Run: headless pygame with SDL's dummy video driver; simulated clock (each Clock.tick advances the game by its frame time, no real sleeping); random seed 0; keys injected as events and as key.get_pressed() state; no mouse input.
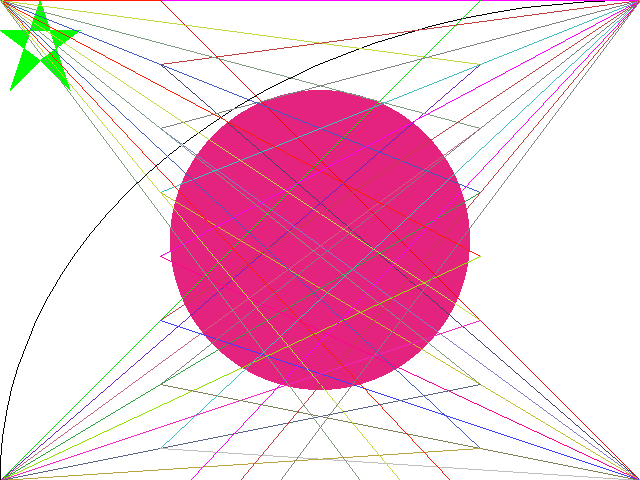
Frame 1 of 4 · flips 1–60 · no input
Frame 2 of 4 · flips 61–180 · tapped SPACE, RETURN · held RIGHT (→), D · screen unchanged from frame 1, image omitted
Frame 3 of 4 · flips 181–300 · held DOWN (↓), S · screen unchanged from frame 2, image omitted
Frame 4 of 4 · flips 301–420 · held LEFT (←), A, UP (↑), W · screen unchanged from frame 3, image omitted

The pygame program that drew these frames:

import pygame
pygame.init()

screen=pygame.display.set_mode((640,480))
background=pygame.Surface(screen.get_size())
background.fill((255,255,255))

# ballsurface = pygame.Surface((50, 50))
# pygame.draw.circle(ballsurface, (0, 0, 255), (25, 25), 25) # blue colored cirlce RGB -> (0, 0, 255)

pygame.draw.circle(background,(228,35,127),(320,240),150) # "giant" pink circle, radius=150

pygame.draw.polygon(background,(0,255,0),((40,0),(30,30),(50,30)))
pygame.draw.polygon(background,(0,255,0),((0,30),(30,30),(24,48)))
pygame.draw.polygon(background,(0,255,0),((50,30),(80,30),(56,48))) # polygons
pygame.draw.polygon(background,(0,255,0),((24,48),(10,90),(40,60)))
pygame.draw.polygon(background,(0,255,0),((40,60),(56,48),(70,90)))

pygame.draw.arc(background,(0,0,0),(0,0,1280,960),0,3.14) # arc

for point in range(0,641,64): # range(start, stop, step)
   pygame.draw.line(background, ( (255-(point%256))%256 ,(255-(228+point))%256 ,point%256), (0,0), (480, point), 1)
   pygame.draw.line(background, ( (255-(point%256))%256 , point%256 , (255+(point%256))%256), (640,0), (160, point), 1)             # lines
   pygame.draw.line(background, ( (255+(point%256))%256 ,point%256 , (100*point//64)%256 ), (640,480), (160, point), 1)             # lines
   pygame.draw.line(background, ( (100*point//64)%256 , (228+point)%256 , (255*(point%256))%256 ) , (0,480), (480, point), 1)

background=background.convert()
screen.blit(background, (0, 0))

# ballsurface = ballsurface.convert()
# screen.blit(background, (0, 0))
# screen.blit(ballsurface, (50, 50))

running = True
FPS = 65
clock = pygame.time.Clock()

while running:
    milliseconds=clock.tick(FPS)
    for event in pygame.event.get():
        if(event.type==pygame.QUIT):
            running=False
        elif(event.type==pygame.KEYDOWN):
            if(event.key==pygame.K_ESCAPE):
                running=False
    pygame.display.flip()

pygame.quit()
